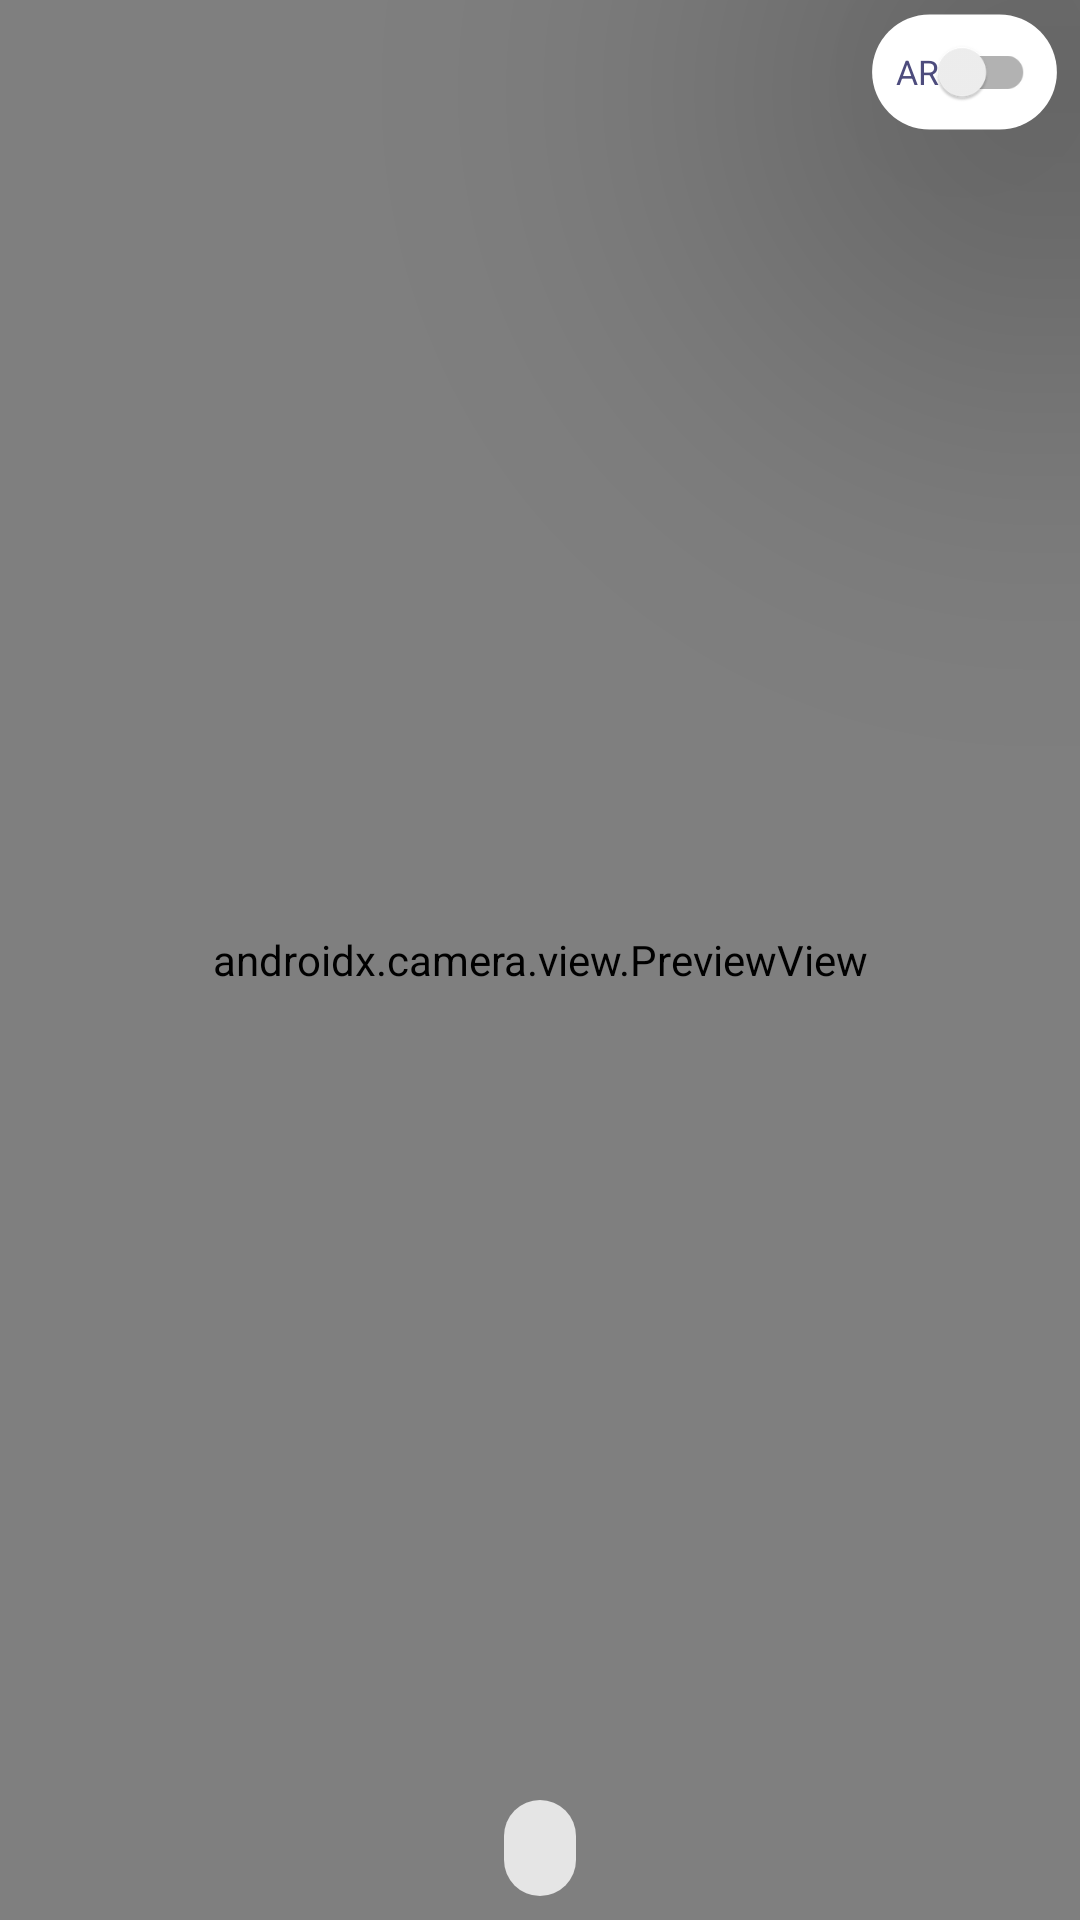

Here is an Android app screen rendered from its layout file. Give the layout XML and the strings, colors and styles it references.
<!-- AndroidManifest.xml: application theme Theme.FoodLabelApp -->
<!-- res/layout/fragment_scanner.xml -->
<?xml version="1.0" encoding="utf-8"?>
<FrameLayout xmlns:android="http://schemas.android.com/apk/res/android"
    xmlns:tools="http://schemas.android.com/tools"
    android:id="@+id/scannerFrame"
    android:layout_width="match_parent"
    android:layout_height="match_parent"
    tools:context=".ScannerFragment">

    <androidx.appcompat.widget.AppCompatTextView
        android:id="@+id/networkTextScanner"
        android:layout_width="wrap_content"
        android:layout_height="wrap_content"
        android:text="@string/network_connection_error"
        android:layout_gravity="center"/>

    <androidx.appcompat.widget.SwitchCompat
        android:id="@+id/arSwitchCam"
        android:layout_width="wrap_content"
        android:layout_height="wrap_content"
        android:layout_gravity="end"
        android:background="@drawable/switch_background"
        android:elevation="100dp"
        android:scaleX="0.8"
        android:scaleY="0.8"
        android:text="@string/ar"
        android:textColor="@color/purple" />

    <androidx.camera.view.PreviewView
        android:id="@+id/viewFinder"
        android:layout_width="match_parent"
        android:layout_height="match_parent" />

    <com.google.android.material.chip.Chip
        android:id="@+id/instructionChip"
        android:layout_width="wrap_content"
        android:layout_height="wrap_content"
        android:layout_gravity="center|bottom"/>

</FrameLayout>
<!-- resources referenced by this layout -->
<resources>
  <color name="purple">#4d4c7d</color>
  <!-- drawable switch_background (drawable) -->
  <?xml version="1.0" encoding="utf-8"?>
  <shape xmlns:android="http://schemas.android.com/apk/res/android">
      <solid
          android:color="@color/white" />
      <corners
          android:radius="30dp" />
      <padding
          android:left="10dp"
          android:top="-20dp"
          android:right="10dp"
          android:bottom="-20dp" />
  </shape>
  <string name="ar">AR</string>
  <string name="network_connection_error">Network Connection Error</string>
  <style name="Theme.FoodLabelApp" parent="Theme.MaterialComponents.DayNight.DarkActionBar">
          
          <item name="colorPrimary">@color/dark_purple</item>
          <item name="colorPrimaryVariant">@color/purple</item>
          <item name="colorOnPrimary">@color/peach</item>
          
          <item name="colorSecondary">@color/teal_200</item>
          <item name="colorSecondaryVariant">@color/teal_700</item>
          <item name="colorOnSecondary">@color/black</item>
          
          <item name="android:statusBarColor" tools:targetApi="l">?attr/colorPrimaryVariant</item>
          
  
          <item name="colorControlNormal">@color/white</item>
  
          <item name="itemIconTint">@color/black</item>
  
          <item name="bottomSheetDialogTheme">@style/AppBottomSheetDialogTheme</item>
          <item name="windowActionBar">false</item>
          <item name="windowNoTitle">true</item>
      </style>
  <color name="white">#FFFFFFFF</color>
  <color name="dark_purple">#363062</color>
  <color name="peach">#d8b9c3</color>
  <color name="teal_200">#FF03DAC5</color>
  <color name="teal_700">#FF018786</color>
  <color name="black">#FF000000</color>
  <style name="AppBottomSheetDialogTheme" parent="Theme.Design.Light.BottomSheetDialog">
          <item name="bottomSheetStyle">@style/AppModalStyle</item>
      </style>
  <style name="AppModalStyle" parent="Widget.Design.BottomSheet.Modal">
          <item name="behavior_peekHeight">150dp</item>
          <item name="android:background">@drawable/bottom_sheet_shape</item>
      </style>
</resources>
